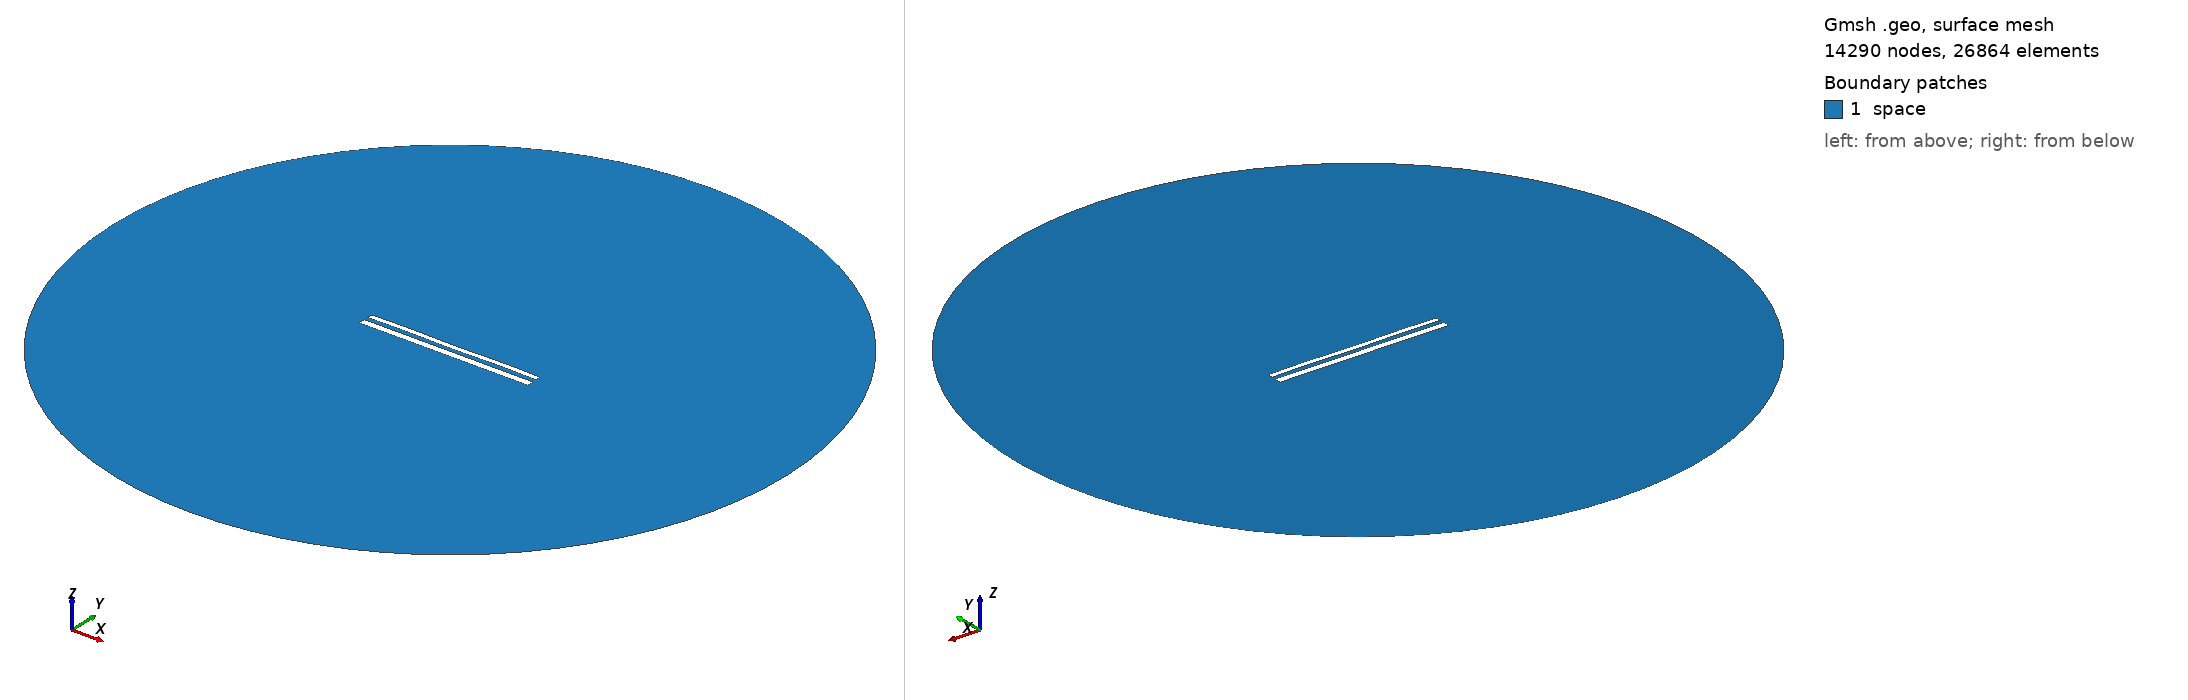

Gmsh geometry script, surface-meshed: 14290 nodes, 26864 surface elements. Boundary patches (legend numbers): 1 space. Left view from above one corner, right view from below the opposite corner. Legend entries are the model's physical surfaces. The drawing asked Gmsh for element sizes between 1% and 20% of the model's largest extent; the script's own settings can give other sizes.

=== 12315.geo (drawn) ===
//---------------------------------------
// Geometry kernel
//---------------------------------------

SetFactory("OpenCASCADE");



//---------------------------------------
// Parameters of the geometry
//---------------------------------------

// Overetch of the upper plate
overetch = 0.375;

// Distance between the plates
distance = 2.5;

// Discretization over the x axis (for the deformation)
nx = 50; 

// Length of the plate
L = 100 - overetch; 

// Number of modes
n = 4; 

// 1st mode coefficient
coeff(1) = 0.07499999999999998;
beta(1) = 0.596864 * 3.1415926535 / L;

// 2nd mode coefficient
coeff(2) = 0.0;
beta(2) = 1.49418 * 3.1415926535 / L;

// 3rd mode coefficient
coeff(3) = 0.0;
beta(3) = 2.50025 * 3.1415926535 / L;

// 4th mode coefficient
coeff(4) = 0.15;
beta(4) = 3.49999 * 3.1415926535 / L;



//---------------------------------------
// Upper plate (deformed rectangle)
//---------------------------------------

// Coordiantes of the upper plate
xmin = -50;
xmax = 50 - overetch;

// Height of the upper plate
yheight = 4 - 2 * overetch;

// Indexes of the points
UpperID[] = {};
LowerID[] = {};
LeftID[] = {};
RightID[] = {};

// Point index
p = 1;

// Horizontal edges
For i In {1:nx}
    x = xmin + (i-1)*(xmax - xmin)/(nx-1);

    y_bottom = distance / 2 + overetch;
    For j In {1:n}
        C = (Cosh(beta(j)*L) + Cos(beta(j)*L)) / (Sinh(beta(j)*L) + Sin(beta(j)*L));
        y_bottom  = y_bottom + coeff(j) * (Cosh(beta(j)*(x+50)) - Cos(beta(j)*(x+50)) - C * (Sinh(beta(j)*(x+50)) - Sin(beta(j)*(x+50))));
    EndFor

    y_top = y_bottom + yheight;

    Point(p) = {x, y_top, 0, 1.0};
    UpperID[i] = p;
    p = p + 1;

    Point(p) = {x, y_bottom, 0, 1.0};
    LowerID[i] = p;
    p = p + 1;
EndFor

// Create point lists
UpperPts[] = {}; LowerPts[] = {};
For i In {1:nx}
  UpperPts[] += {UpperID[i]};
  LowerPts[] += {LowerID[i]};
EndFor

// Build splines
Spline(1) = {UpperPts[]};
Spline(2) = {LowerPts[]};
Line(3) = {LowerPts[nx-1], UpperPts[nx-1]};
Line(4) = {LowerPts[0], UpperPts[0]};

// Build the plane surface
Curve Loop(1) = {2, 3, -1, -4};
Plane Surface(1) = {1};



//---------------------------------------
// Lower plate (rectangle)
//---------------------------------------

// Vertices
Point(1001) = {-50, -1, 0, 1.0};
Point(1002) = { 50, -1, 0, 1.0};
Point(1003) = { 50,  -5, 0, 1.0};
Point(1004) = {-50,  -5, 0, 1.0};

// Edges
Line(5) = {1001, 1002};
Line(6) = {1002, 1003};
Line(7) = {1003, 1004};
Line(8) = {1004, 1001};

// Plane surface
Line Loop(2) = {5, 6, 7, 8};
Plane Surface(2) = {2}; 



//---------------------------------------
// Outer (fictious) boundary
//---------------------------------------

// Points
Point(1005) = {0, 0, 0};       // Center
Point(1006) = {200, 0, 0};     // Start point
Point(1007) = {0, 200, 0};     // 90 degrees
Point(1008) = {-200, 0, 0};    // 180 degrees
Point(1009) = {0, -200, 0};    // 270 degrees

// Circle arcs (each needs start, center, end)
Circle(9) = {1006, 1005, 1007};
Circle(10) = {1007, 1005, 1008};
Circle(11) = {1008, 1005, 1009};
Circle(12) = {1009, 1005, 1006};

// Plane surface for the entire domain
Curve Loop(3) = {9, 10, 11, 12};
Surface(3) = {3};

// Subtract the plates from the whole domain to obtain the actual domain where we want to solve the equations
BooleanDifference{ Surface{3}; Delete; }{ Surface{1}; Surface{2}; Delete; }




//---------------------------------------
// Transfinite Lines/Curves
//---------------------------------------

// Set the number of points on the boundaries
r = 7;

// Plates
Transfinite Curve {1, 2} = 50*r Using Progression 1;
Transfinite Curve {3, 4} = 2*r Using Progression 1;
Transfinite Line {5, 7} = 50*r Using Progression 1;
Transfinite Line {6, 8} = 2*r Using Progression 1;

// Outer boundary
Transfinite Line {9, 10, 11, 12} = 20 Using Progression 1;



//---------------------------------------
// Physical groups
//---------------------------------------                

// Physical curves (boundaries)
Physical Line("force_segment", 10) = {2};
Physical Line("upper_plate", 11) = {1, 3, 4};
Physical Line("lower_plate", 12) = {5, 6, 7, 8};
Physical Line("boundary", 20) = {9, 10, 11, 12};

// Physical Surfaces
Physical Surface("space", 30) = {3};



//---------------------------------------
// 6. Generate the Mesh
//---------------------------------------

// 2D mesh generation
Mesh 2;
